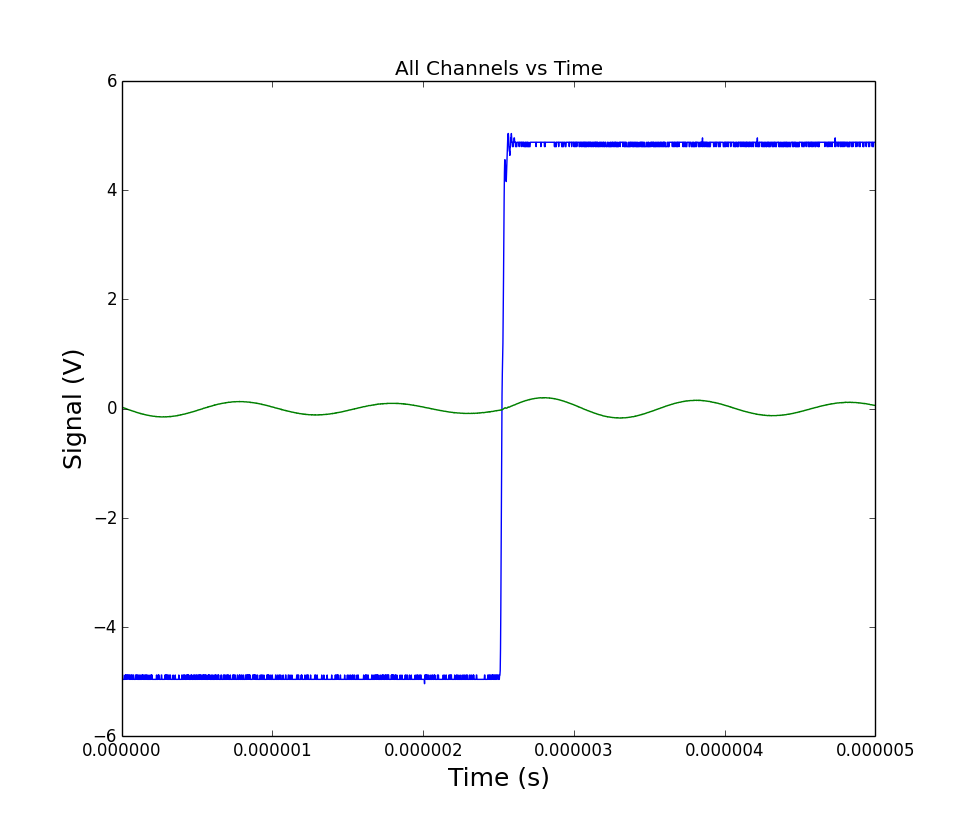

Data behind this chart, as committed beside it:
# Channel information:
#?Channel 1 : s, Volts
#?Channel  2 : s, Volts
# x value followed by y for each channel…
0.0, -4.88, 0.028
2e-09, -4.96, 0.024
4e-09, -4.88, 0.024
6e-09, -4.88, 0.024
8e-09, -4.88, 0.02
1e-08, -4.96, 0.02
1.2e-08, -4.96, 0.016
1.4e-08, -4.96, 0.012
1.6e-08, -4.96, 0.012
1.8e-08, -4.96, 0.012
2e-08, -4.96, 0.008
2.2e-08, -4.96, 0.008
2.4e-08, -4.88, 0.004
2.6e-08, -4.96, 0.004
2.8e-08, -4.88, 0.0
3e-08, -4.96, 0.0
3.2e-08, -4.88, -0.004
3.4e-08, -4.88, -0.004
3.6e-08, -4.88, -0.008
3.8e-08, -4.88, -0.012
4e-08, -4.88, -0.012
4.2e-08, -4.96, -0.016
4.4e-08, -4.88, -0.016
4.6e-08, -4.88, -0.02
4.8e-08, -4.88, -0.02
5e-08, -4.88, -0.02
5.2e-08, -4.96, -0.024
5.4e-08, -4.96, -0.028
5.6e-08, -4.88, -0.028
5.8e-08, -4.88, -0.028
6e-08, -4.96, -0.032
6.2e-08, -4.96, -0.032
6.4e-08, -4.96, -0.036
6.6e-08, -4.88, -0.036
6.8e-08, -4.96, -0.04
7e-08, -4.88, -0.04
7.2e-08, -4.96, -0.044
7.4e-08, -4.96, -0.044
7.6e-08, -4.96, -0.044
7.8e-08, -4.88, -0.048
8e-08, -4.88, -0.052
8.2e-08, -4.96, -0.052
8.4e-08, -4.96, -0.052
8.6e-08, -4.96, -0.052
8.8e-08, -4.96, -0.056
9e-08, -4.96, -0.06
9.2e-08, -4.96, -0.06
9.4e-08, -4.88, -0.064
9.6e-08, -4.96, -0.064
9.8e-08, -4.88, -0.068
1e-07, -4.88, -0.068
1.02e-07, -4.88, -0.072
1.04e-07, -4.96, -0.072
1.06e-07, -4.96, -0.072
1.08e-07, -4.88, -0.076
1.1e-07, -4.96, -0.076
1.12e-07, -4.96, -0.08
... 2,443 more rows
